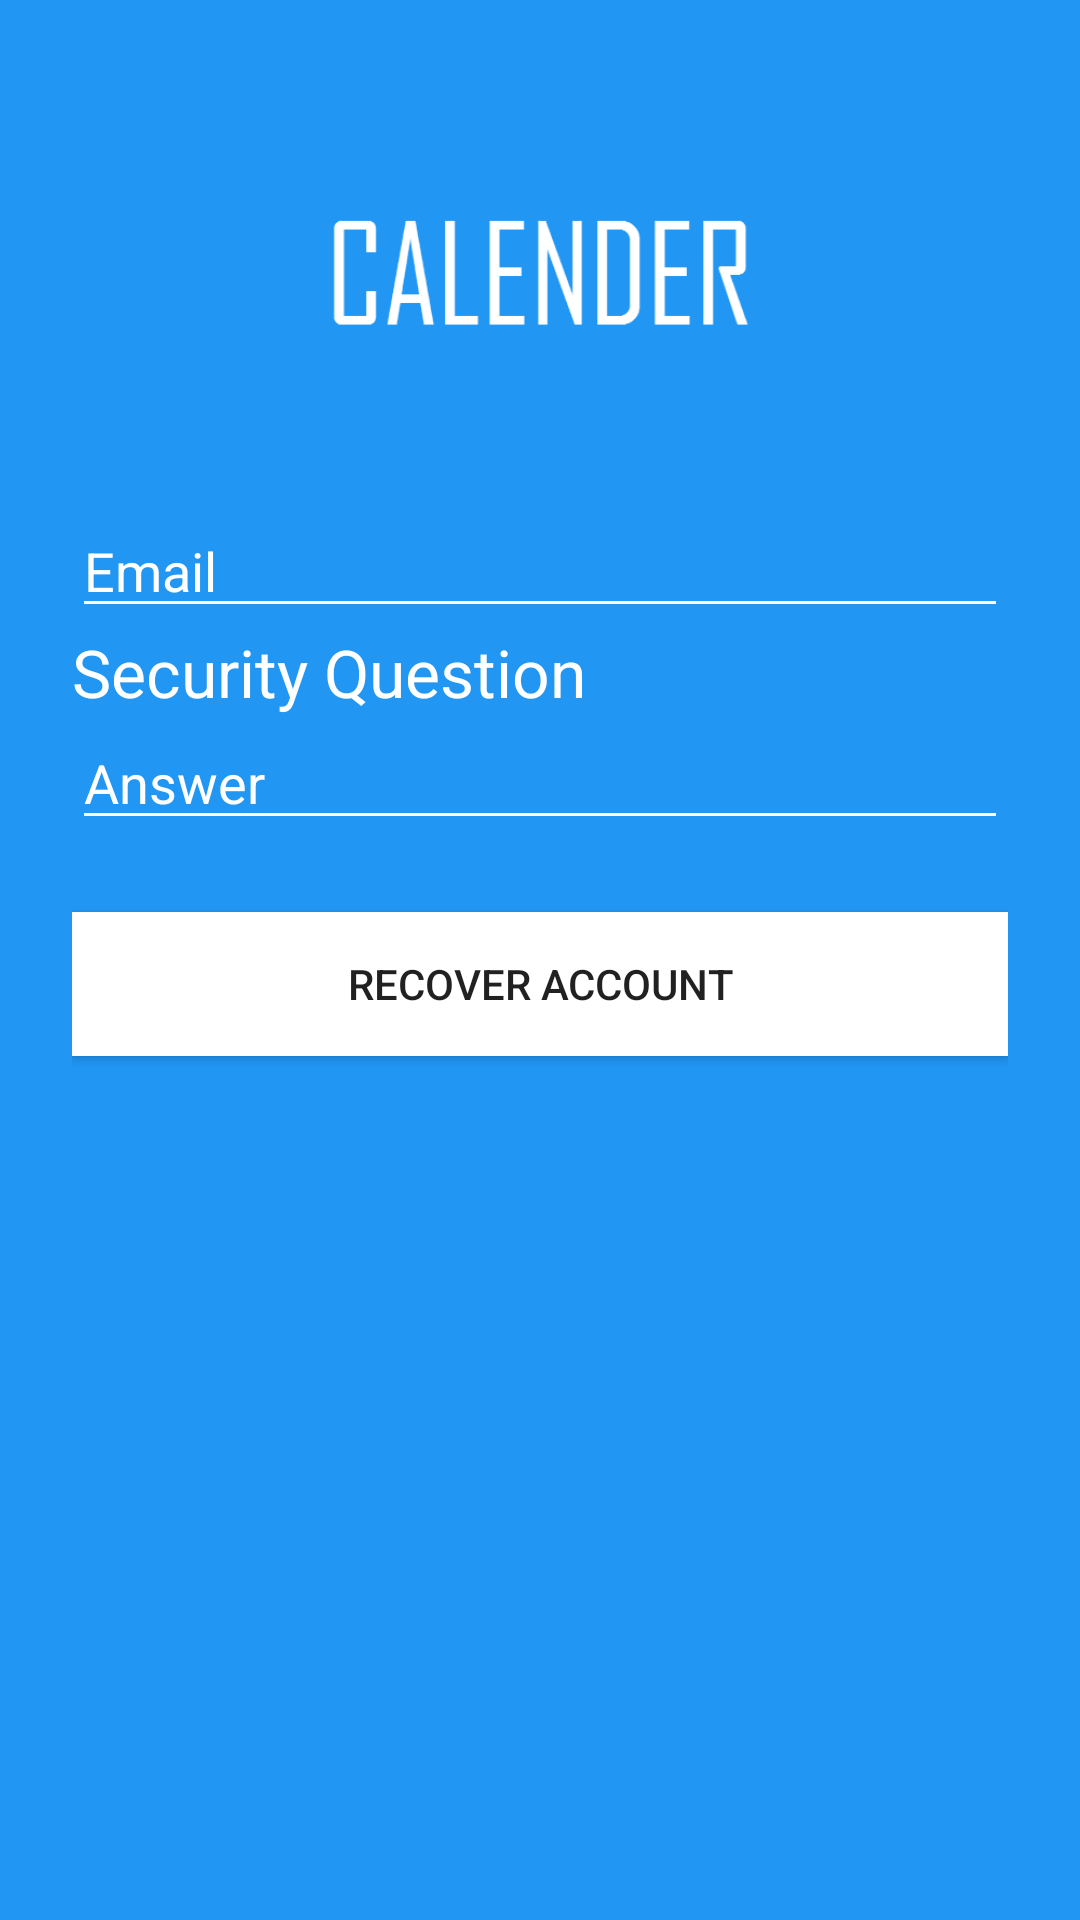

This screen was rendered from an Android layout file. Write that file and the resources it references.
<!-- AndroidManifest.xml: application theme AppTheme -->
<!-- res/layout/activity_recover_login.xml -->
<?xml version="1.0" encoding="utf-8"?>
<android.support.design.widget.CoordinatorLayout xmlns:android="http://schemas.android.com/apk/res/android"
    xmlns:app="http://schemas.android.com/apk/res-auto"
    xmlns:tools="http://schemas.android.com/tools"
    android:layout_width="match_parent"
    android:layout_height="match_parent"
    android:fitsSystemWindows="true"
    tools:context="taylor.calio.com.RecoverLoginActivity">

    <android.support.design.widget.AppBarLayout
        android:layout_width="match_parent"
        android:layout_height="wrap_content"
        android:theme="@style/AppTheme.AppBarOverlay">

    </android.support.design.widget.AppBarLayout>

    <include layout="@layout/content_recover_login" />

</android.support.design.widget.CoordinatorLayout>
<!-- res/layout/content_recover_login.xml (included above) -->
<?xml version="1.0" encoding="utf-8"?>
<ScrollView android:fitsSystemWindows="true" android:layout_height="fill_parent" android:layout_width="fill_parent" xmlns:android="http://schemas.android.com/apk/res/android"
    android:background="@color/colorPrimary" android:id="@+id/login_form">
    <LinearLayout android:layout_height="wrap_content" android:layout_width="match_parent" android:paddingRight="24dp" android:paddingLeft="24dp" android:paddingTop="56dp" android:orientation="vertical">
        <ImageView android:layout_height="72dp" android:layout_width="wrap_content" android:layout_gravity="center_horizontal" android:layout_marginBottom="24dp" android:src="@drawable/logo"/>

        <ProgressBar android:id="@+id/login_progress" style="?android:attr/progressBarStyleLarge"
            android:layout_width="wrap_content" android:layout_height="wrap_content"
            android:layout_marginBottom="8dp" android:visibility="gone" />


        <android.support.design.widget.TextInputLayout
            android:layout_height="wrap_content"
            android:layout_width="match_parent"
            android:layout_marginBottom="8dp"
            android:layout_marginTop="8dp"/>
        <EditText android:layout_height="wrap_content"
            android:layout_width="match_parent"
            android:hint="Email"
            android:inputType="textEmailAddress"
            android:id="@+id/input_email"
            android:textColor="#ffffff"
            android:textColorHint="#ffffff"
            android:backgroundTint="#ffffff"
            android:editable="false" />


        <TextView
            android:layout_width="match_parent"
            android:layout_height="wrap_content"
            android:textAppearance="?android:attr/textAppearanceLarge"
            android:text="Security Question"
            android:id="@+id/securityText"
            android:layout_gravity="center_horizontal"
            android:textColor="#ffffff" />

        <EditText android:layout_height="wrap_content"
            android:layout_width="match_parent"
            android:hint="Answer"
            android:inputType="textEmailAddress"
            android:id="@+id/input_questionanswer"
            android:textColor="#ffffff"
            android:textColorHint="#ffffff"
            android:backgroundTint="#ffffff"
            android:editable="false" />

        <android.support.v7.widget.AppCompatButton
            android:layout_height="wrap_content"
            android:layout_width="fill_parent"
            android:layout_marginBottom="24dp"
            android:layout_marginTop="24dp"
            android:id="@+id/btn_recover"
            android:text="Recover Account"
            android:padding="12dp"
            android:background="#ffffff" />

    </LinearLayout>
</ScrollView>
<!-- resources referenced by this layout -->
<resources>
  <color name="colorPrimary">#2196F3</color>
  <!-- drawable logo: png bitmap (drawable, 3041 bytes) -->
  <style name="AppTheme.AppBarOverlay" parent="ThemeOverlay.AppCompat.Dark.ActionBar" />
  <style name="AppTheme" parent="Theme.AppCompat.Light.NoActionBar">
          
          <item name="colorPrimary">@color/colorPrimary</item>
          <item name="colorPrimaryDark">@color/colorPrimaryDark</item>
          <item name="colorAccent">@color/colorAccent</item>
  
  
      </style>
  <color name="colorPrimaryDark">#1976D2</color>
  <color name="colorAccent">#CDDC39</color>
</resources>
